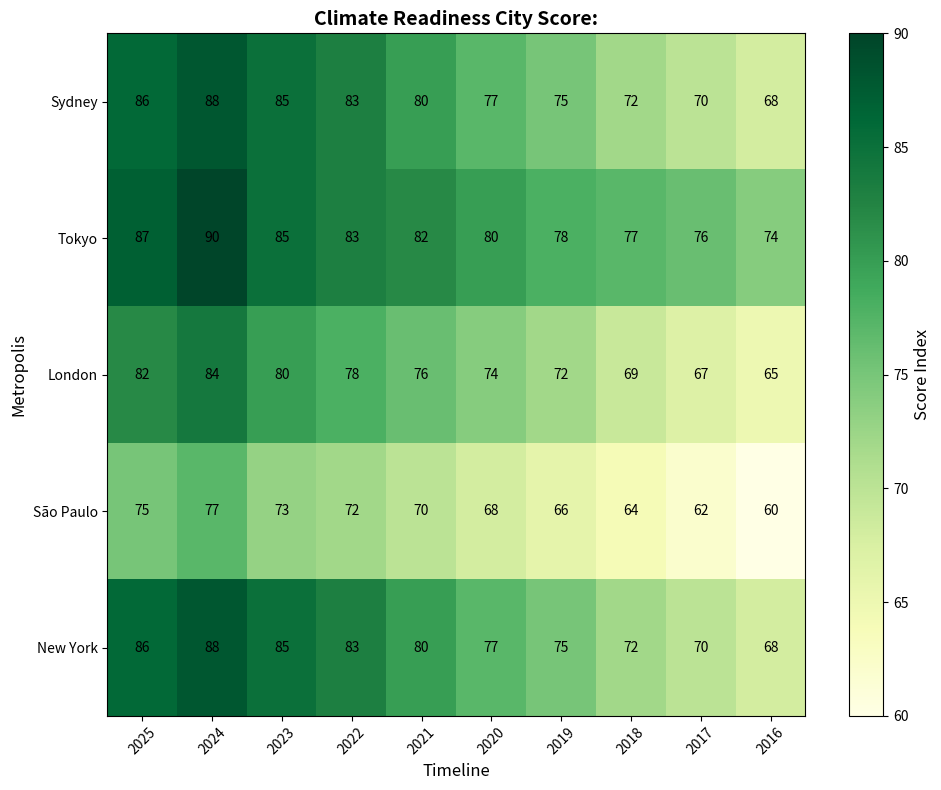

The script that saved this image:
import matplotlib.pyplot as plt
import numpy as np

cities = ['Sydney', 'Tokyo', 'London', 'São Paulo', 'New York']  # Shuffled city labels
years = np.arange(2025, 2015, -1)  # Reversed year labels

ucri_scores = np.array([
    [86, 88, 85, 83, 80, 77, 75, 72, 70, 68],  # Sydney scores matching the row position
    [87, 90, 85, 83, 82, 80, 78, 77, 76, 74],  # Tokyo scores matching the row position
    [82, 84, 80, 78, 76, 74, 72, 69, 67, 65],  # London scores matching the row position
    [75, 77, 73, 72, 70, 68, 66, 64, 62, 60],  # São Paulo scores matching the row position
    [86, 88, 85, 83, 80, 77, 75, 72, 70, 68]   # New York scores matching the row position
])

fig, ax = plt.subplots(figsize=(10, 8))
cax = ax.imshow(ucri_scores, cmap='YlGn', aspect='auto')

ax.set_xticks(np.arange(len(years)))
ax.set_yticks(np.arange(len(cities)))
ax.set_xticklabels(years)
ax.set_yticklabels(cities)
ax.set_xlabel('Timeline', fontsize=12)  # Randomly changed label
ax.set_ylabel('Metropolis', fontsize=12)  # Randomly changed label
ax.set_title('Climate Readiness City Score:', fontsize=14, fontweight='bold')  # Randomly changed title

plt.xticks(rotation=45)

cbar = fig.colorbar(cax)
cbar.set_label('Score Index', fontsize=12)  # Randomly changed label

# Annotate cells with scores
for i in range(len(cities)):
    for j in range(len(years)):
        ax.text(j, i, ucri_scores[i, j], va='center', ha='center', color='black', fontsize=10)

plt.tight_layout()
plt.show()
